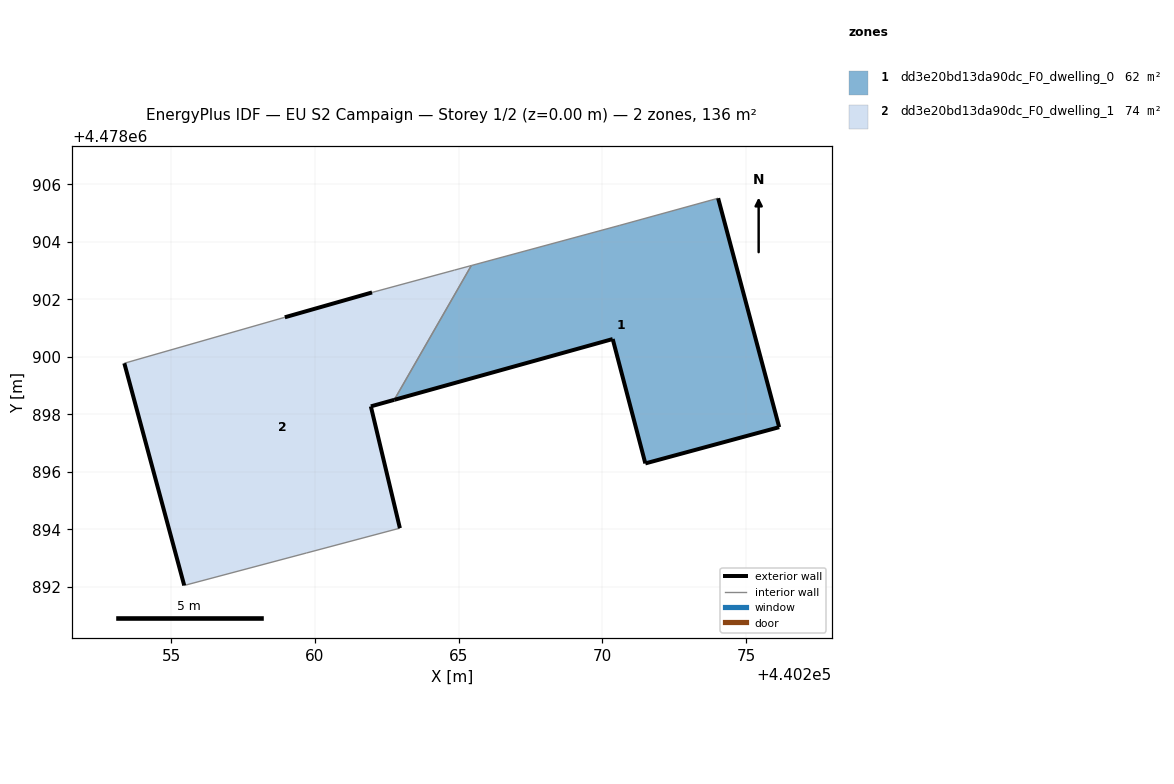
=== STOREY PLAN SPEC (per zone: floor XY polygon, exterior-wall plan segments, windows/doors) ===
zone 1: dd3e20bd13da90dc_F0_dwelling_0  (62.2 m²)
  floor: (440276.16, 4478897.56) (440274.03, 4478905.52) (440270.59, 4478904.57) (440265.45, 4478903.18) (440262.76, 4478898.51) (440270.36, 4478900.62) (440271.50, 4478896.30)
  exterior wall: (440271.50, 4478896.30) – (440270.36, 4478900.62)  [4.5 m]
  exterior wall: (440270.36, 4478900.62) – (440262.76, 4478898.51)  [7.9 m]
  exterior wall: (440274.03, 4478905.52) – (440276.16, 4478897.56)  [8.2 m]
  exterior wall: (440276.16, 4478897.56) – (440271.50, 4478896.30)  [4.8 m]
  interior walls: 3
zone 2: dd3e20bd13da90dc_F0_dwelling_1  (74.0 m²)
  floor: (440262.96, 4478894.04) (440261.95, 4478898.28) (440262.76, 4478898.51) (440265.45, 4478903.18) (440264.85, 4478903.02) (440261.99, 4478902.24) (440258.96, 4478901.38) (440253.37, 4478899.78) (440255.46, 4478892.05) (440259.71, 4478893.18)
  exterior wall: (440258.96, 4478901.38) – (440261.99, 4478902.24)  [3.2 m]
  exterior wall: (440262.76, 4478898.51) – (440261.95, 4478898.28)  [0.8 m]
  exterior wall: (440261.95, 4478898.28) – (440262.96, 4478894.04)  [4.4 m]
  exterior wall: (440255.46, 4478892.05) – (440253.37, 4478899.78)  [8.0 m]
  interior walls: 6

=== DERIVED (storey summary) ===
Building: EU S2 Campaign
Storey: 1 of 2  (floor level z = 0.00 m)
Storey gross floor area: 136.2 m²
Zones on this storey: 2
  - dd3e20bd13da90dc_F0_dwelling_0: floor 62.2 m²; exterior wall 25.4 m (76.3 m²); WWR 0.0%
  - dd3e20bd13da90dc_F0_dwelling_1: floor 74.0 m²; exterior wall 16.4 m (49.1 m²); WWR 0.0%
Zone adjacency (shared interzone walls):
  - dd3e20bd13da90dc_F0_dwelling_0 ↔ dd3e20bd13da90dc_F0_dwelling_1